Run: headless pygame with SDL's dummy video driver; simulated clock (each Clock.tick advances the game by its frame time, no real sleeping); random seed 0; keys injected as events and as key.get_pressed() state; no mouse input.
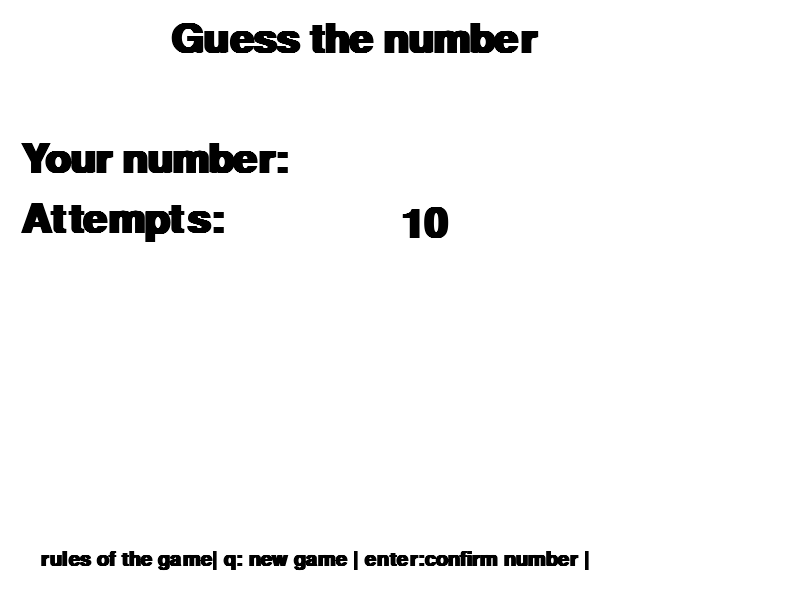
Frame 1 of 4 · flips 1–60 · no input
Frame 2 of 4 · flips 61–180 · tapped SPACE, RETURN · held RIGHT (→), D · screen unchanged from frame 1, image omitted
Frame 3 of 4 · flips 181–300 · held DOWN (↓), S · screen unchanged from frame 2, image omitted
Frame 4 of 4 · flips 301–420 · held LEFT (←), A, UP (↑), W · screen unchanged from frame 3, image omitted

The pygame program that drew these frames:

import pygame
import random
pygame.init()
choice =  random.randint(1, 100)
print(choice)
game_display = pygame.display.set_mode((800, 600))

your_result = ""
status= True
status_number = ""
WHITE = (255, 255, 255)
BLACK = (0, 0, 0)
attempts = 10
done = False
clock = pygame.time.Clock()
point_list = []
your_number = ""
while not done:
    for event in pygame.event.get():
        if event.type == pygame.QUIT:
            done = True
        if event.type == pygame.KEYDOWN:
            if event.dict["key"] == 113:
                your_number = ""
                your_result = ""
                status= True
                status_number = ""
                attempts = 10
            if event.dict["key"] == 8 and status:
                your_number = your_number[:-1]
            if event.dict["key"] == 13 and your_number != "" and status:
                if your_number == str(choice):
                    result = True
                    your_result = "You won"
                    status = False
                else :
                     attempts -= 1
                     print(your_number)
                     if int(your_number) < choice:
                         status_number = "number is more"
                     if int(your_number) > choice:
                         status_number = "number is less"
                     your_number = ""
                     if attempts == 0:
                         your_result = "You loose"
                         status = False
                         your_number = "Hahahahaa"
                         status_number = ""
            number = event.dict["unicode"]
            if number.isdigit() and status:
                if your_number == "" or len(your_number) <= 1:
                    your_number += number
                elif your_number == "10" and number == "0":
                    your_number += number

    game_display.fill(WHITE)

    font = pygame.font.SysFont('Calibri', 60, True, False)
    font_1 = pygame.font.SysFont('Calibri', 80, True, False)
    font_2 = pygame.font.SysFont('Calibri', 30, True, False)
    text_1 = font.render("Guess the number",True, BLACK)
    text_2 = font.render("Your number:",True, BLACK)
    text_3 = font.render(your_number,True, BLACK)
    text_4 = font.render("Attempts:",True, BLACK)
    text_5 = font.render(str(attempts),True, BLACK)
    text_6 = font_1.render(your_result,True, BLACK)
    text_7 = font_2.render(status_number,True, BLACK)
    text_8 = font_2.render("rules of the game| q: new game | enter:confirm number |",True, BLACK)
    
    game_display.blit(text_1, [170, 20])
    game_display.blit(text_2, [20, 140])
    game_display.blit(text_3, [400, 145])
    game_display.blit(text_4, [20, 200])
    game_display.blit(text_5, [400, 205])
    game_display.blit(text_6, [220, 305])
    game_display.blit(text_7, [550, 185])
    game_display.blit(text_8, [40, 550])

    pygame.display.update()
    clock.tick(60)
